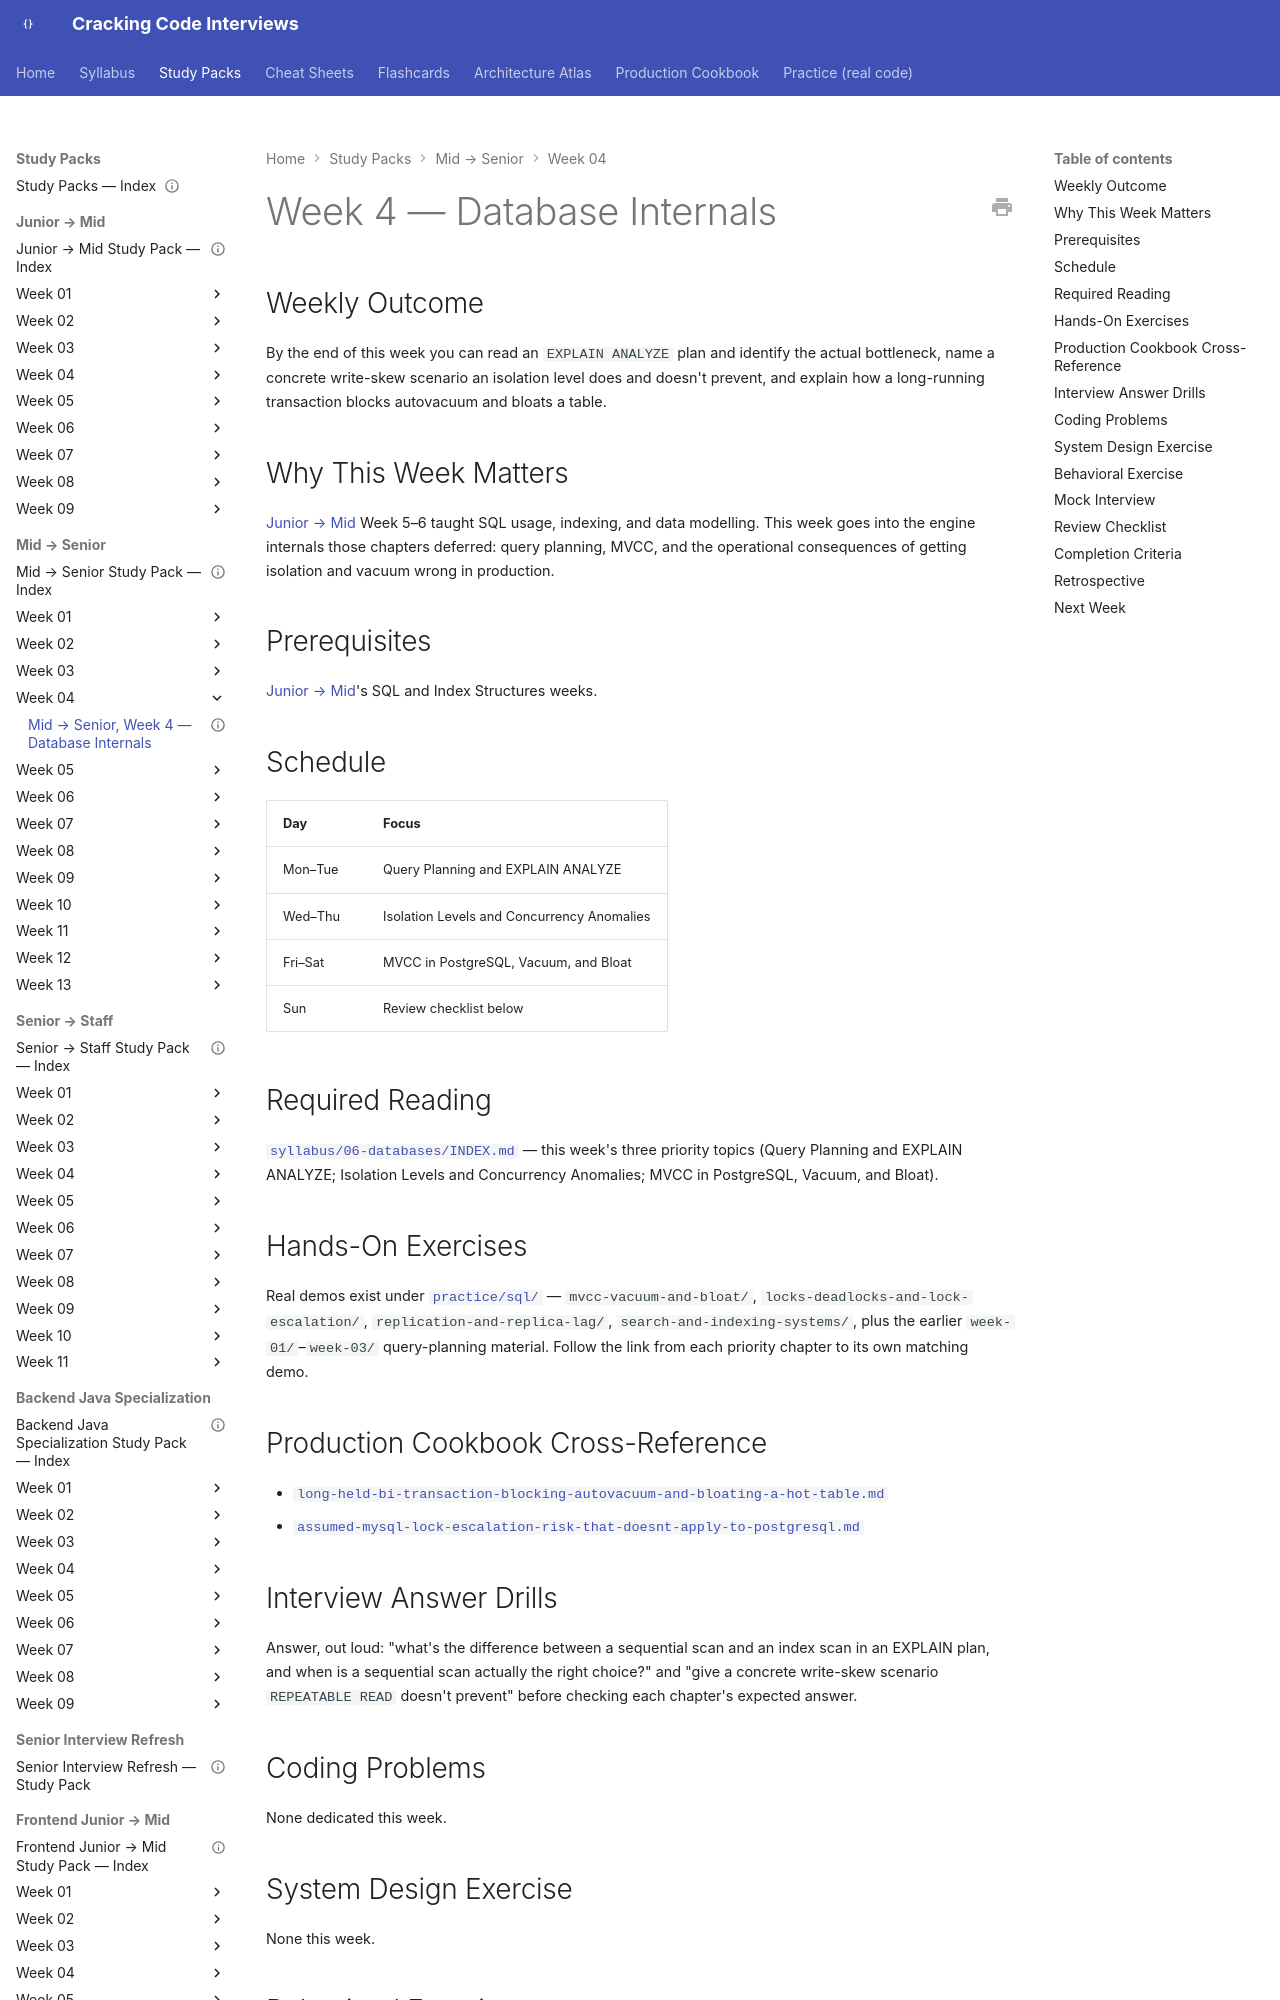

repository: JuanMelendres/cracking-code-interviews · page: study-packs/mid-to-senior/week-04/index.html · generator: mkdocs

---
title: "Mid → Senior, Week 4 — Database Internals"
document_type: study-pack
week: 4
track: mid-to-senior
status: draft
estimated_hours: 9
---

# Week 4 — Database Internals

## Weekly Outcome

By the end of this week you can read an `EXPLAIN ANALYZE` plan and identify the actual bottleneck, name a concrete write-skew scenario an isolation level does and doesn't prevent, and explain how a long-running transaction blocks autovacuum and bloats a table.

## Why This Week Matters

[Junior → Mid](../../junior-to-mid/README.md) Week 5–6 taught SQL usage, indexing, and data modelling. This week goes into the engine internals those chapters deferred: query planning, MVCC, and the operational consequences of getting isolation and vacuum wrong in production.

## Prerequisites

[Junior → Mid](../../junior-to-mid/README.md)'s SQL and Index Structures weeks.

## Schedule

| Day | Focus |
|---|---|
| Mon–Tue | Query Planning and EXPLAIN ANALYZE |
| Wed–Thu | Isolation Levels and Concurrency Anomalies |
| Fri–Sat | MVCC in PostgreSQL, Vacuum, and Bloat |
| Sun | Review checklist below |

## Required Reading

[`syllabus/06-databases/INDEX.md`](../../../syllabus/06-databases/INDEX.md) — this week's three priority topics (Query Planning and EXPLAIN ANALYZE; Isolation Levels and Concurrency Anomalies; MVCC in PostgreSQL, Vacuum, and Bloat).
